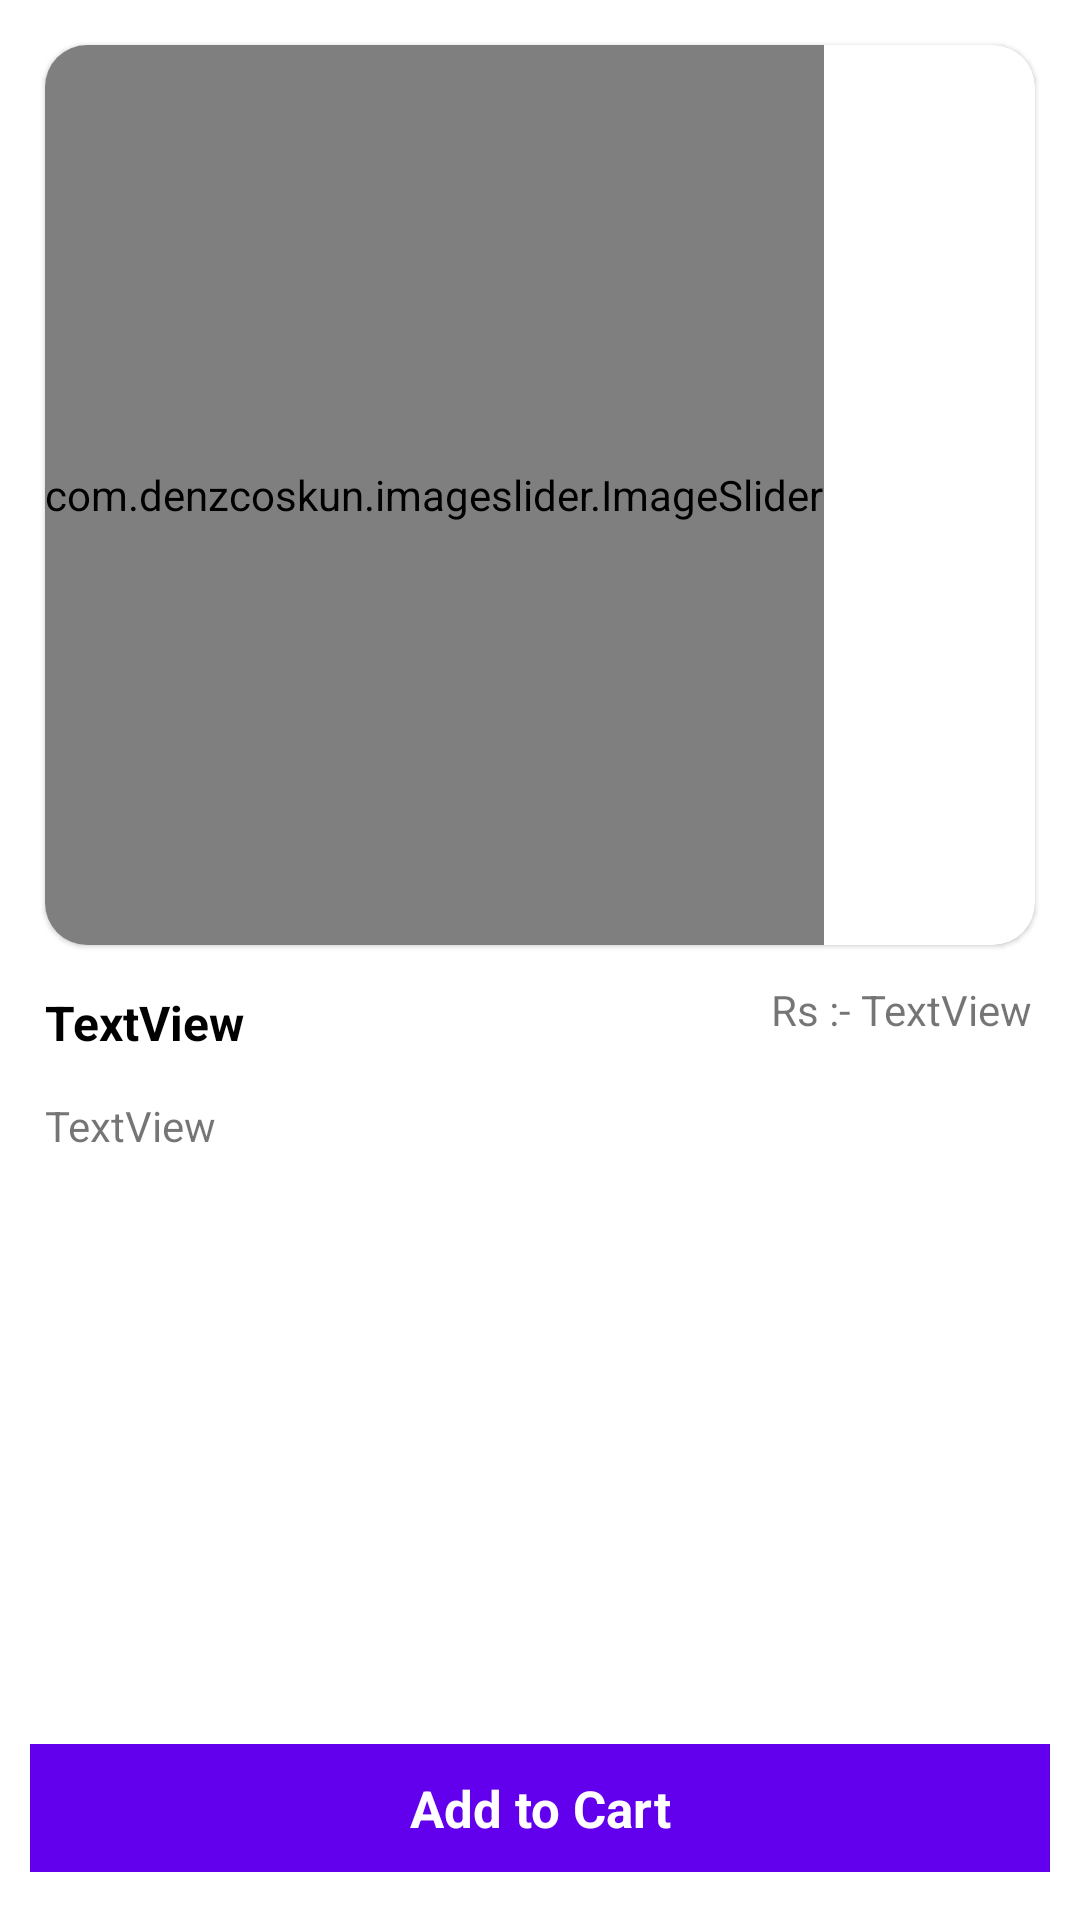

Android layout source for this screen:
<!-- AndroidManifest.xml: application theme Theme.MyShoppingApp -->
<!-- res/layout/activity_product_detail.xml -->
<?xml version="1.0" encoding="utf-8"?>
<androidx.constraintlayout.widget.ConstraintLayout xmlns:android="http://schemas.android.com/apk/res/android"
    xmlns:app="http://schemas.android.com/apk/res-auto"
    xmlns:tools="http://schemas.android.com/tools"
    android:layout_width="match_parent"
    android:layout_height="match_parent"
    tools:context=".activity.ProductDetailActivity">

    <com.google.android.material.card.MaterialCardView
        android:id="@+id/materialCardView"
        android:layout_width="match_parent"
        android:layout_height="300dp"
        android:layout_margin="15dp"
        app:cardCornerRadius="14dp"
        app:layout_constraintEnd_toEndOf="parent"
        app:layout_constraintStart_toStartOf="parent"
        app:layout_constraintTop_toTopOf="parent">

        <com.denzcoskun.imageslider.ImageSlider
            android:id="@+id/image_slider"
            android:layout_width="wrap_content"
            android:layout_height="match_parent"
            app:iss_auto_cycle="false"
            app:iss_corner_radius="8"
            app:iss_delay="100"
            app:iss_period="1000" />

    </com.google.android.material.card.MaterialCardView>

    <TextView
        android:id="@+id/textView8"
        android:layout_width="0dp"
        android:layout_height="wrap_content"
        android:layout_marginStart="15dp"
        android:layout_marginTop="15dp"
        android:text="TextView"
        android:textColor="@color/black"
        android:textSize="16sp"
        android:textStyle="bold"
        app:layout_constraintEnd_toStartOf="@+id/textView17"
        app:layout_constraintStart_toStartOf="parent"
        app:layout_constraintTop_toBottomOf="@+id/materialCardView" />

    <TextView
        android:id="@+id/textView17"
        android:layout_width="wrap_content"
        android:layout_height="wrap_content"
        android:layout_marginTop="12dp"
        android:text=" Rs :- "
        app:layout_constraintEnd_toStartOf="@+id/textView9"
        app:layout_constraintTop_toBottomOf="@+id/materialCardView" />

    <TextView
        android:id="@+id/textView9"
        android:layout_width="wrap_content"
        android:layout_height="wrap_content"
        android:layout_marginTop="12dp"
        android:layout_marginEnd="16dp"
        android:text="TextView"
        app:layout_constraintEnd_toEndOf="parent"
        app:layout_constraintTop_toBottomOf="@+id/materialCardView" />

    <TextView
        android:id="@+id/textView10"
        android:layout_width="0dp"
        android:layout_height="0dp"
        android:layout_marginHorizontal="15dp"
        android:layout_marginTop="14dp"
        android:text="TextView"
        android:textSize="14sp"
        app:layout_constraintBottom_toTopOf="@+id/textView11"
        app:layout_constraintEnd_toEndOf="parent"
        app:layout_constraintStart_toStartOf="parent"
        app:layout_constraintTop_toBottomOf="@+id/textView8" />

    <TextView
        android:id="@+id/textView11"
        android:layout_width="0dp"
        android:layout_height="wrap_content"
        android:layout_marginBottom="16dp"
        android:background="@color/colorPrimary"
        android:textAlignment="center"
        android:padding="10dp"
        android:textSize="17sp"
        android:textStyle="bold"
        android:text="Add to Cart"
        android:textColor="@color/white"
        android:layout_marginHorizontal="10sp"
        app:layout_constraintBottom_toBottomOf="parent"
        app:layout_constraintEnd_toEndOf="parent"
        app:layout_constraintHorizontal_bias="0.498"
        app:layout_constraintStart_toStartOf="parent" />

</androidx.constraintlayout.widget.ConstraintLayout>
<!-- resources referenced by this layout -->
<resources>
  <color name="black">#FF000000</color>
  <color name="colorPrimary">#FF6200EE</color>
  <color name="white">#FFFFFFFF</color>
  <style name="Theme.MyShoppingApp" parent="Theme.MaterialComponents.DayNight.NoActionBar">
          
  
          <item name="colorPrimary">@color/colorPrimary</item>
  
          <item name="colorPrimaryVariant">@color/colorSecondary</item>
          <item name="colorOnPrimary">@color/white</item>
          <item name="colorAccent">@color/purple_700</item>
          
          <item name="colorSecondary">@color/teal_200</item>
          <item name="colorSecondaryVariant">@color/teal_700</item>
          <item name="colorOnSecondary">@color/black</item>
          
          <item name="android:statusBarColor" tools:targetApi="l">?attr/colorPrimaryVariant</item>
          
      </style>
  <color name="colorSecondary">#FFBB87FC</color>
  <color name="purple_700">#FF3700B3</color>
  <color name="teal_200">#FF03DAC5</color>
  <color name="teal_700">#FF018786</color>
</resources>
